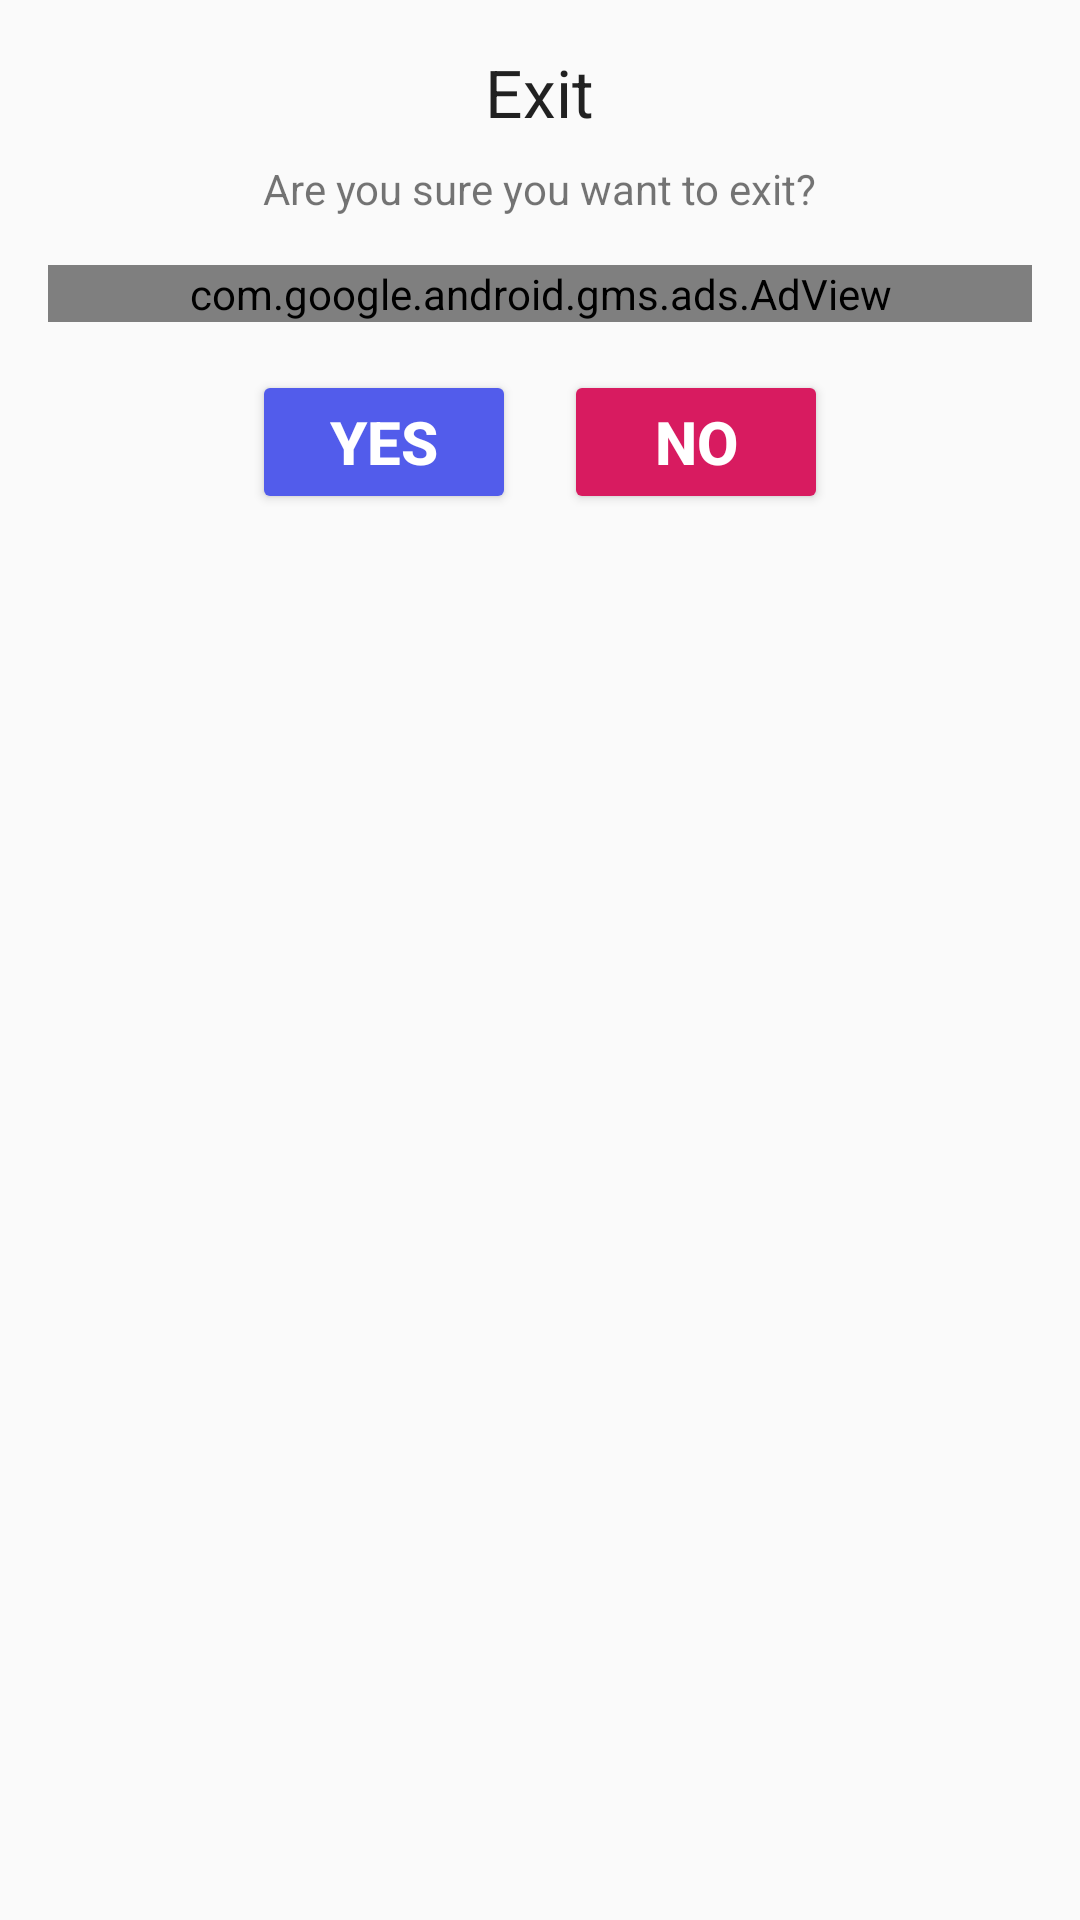

The Android layout XML behind this screen, and the referenced resources:
<!-- AndroidManifest.xml: application theme Theme.TimeToStretch -->
<!-- res/layout/custom_exit_dialog.xml -->
<?xml version="1.0" encoding="utf-8"?>
<LinearLayout xmlns:android="http://schemas.android.com/apk/res/android"
    xmlns:ads="http://schemas.android.com/apk/res-auto"
    android:layout_width="match_parent"
    android:layout_height="wrap_content"
    android:orientation="vertical"
    android:padding="16dp">

    <TextView
        android:layout_width="wrap_content"
        android:layout_height="wrap_content"
        android:text="Exit"
        android:textAppearance="?android:attr/textAppearanceLarge"
        android:layout_gravity="center_horizontal" />

    <TextView
        android:layout_width="wrap_content"
        android:layout_height="wrap_content"
        android:text="Are you sure you want to exit?"
        android:layout_marginTop="8dp"
        android:layout_gravity="center_horizontal" />

    <com.google.android.gms.ads.AdView
        android:id="@+id/adView"
        android:layout_width="match_parent"
        android:layout_height="wrap_content"
        ads:adSize="MEDIUM_RECTANGLE"
        ads:adUnitId="ca-app-pub-8553641689630097/1906488661"
        android:layout_marginTop="16dp"
        android:layout_gravity="center_horizontal" />

    <LinearLayout
        android:layout_width="match_parent"
        android:layout_height="wrap_content"
        android:layout_marginTop="16dp"
        android:orientation="horizontal"
        android:gravity="center">

        <Button
            android:id="@+id/btnYes"
            android:layout_width="wrap_content"
            android:layout_height="wrap_content"
            android:backgroundTint="#525CEB"
            android:text="Yes"
            android:textColor="#FFFFFF"
            android:textSize="20sp"
            android:textStyle="bold" />

        <Button
            android:id="@+id/btnNo"
            android:layout_width="wrap_content"
            android:layout_height="wrap_content"
            android:layout_marginStart="16dp"
            android:backgroundTint="#D81B60"
            android:text="No"
            android:textColor="#FFFFFF"
            android:textSize="20sp"
            android:textStyle="bold" />
    </LinearLayout>

</LinearLayout>
<!-- resources referenced by this layout -->
<resources>
  <style name="Theme.TimeToStretch" parent="Base.Theme.TimeToStretch" />
  <style name="Base.Theme.TimeToStretch" parent="Theme.AppCompat.Light.NoActionBar">
          
          
      </style>
</resources>
